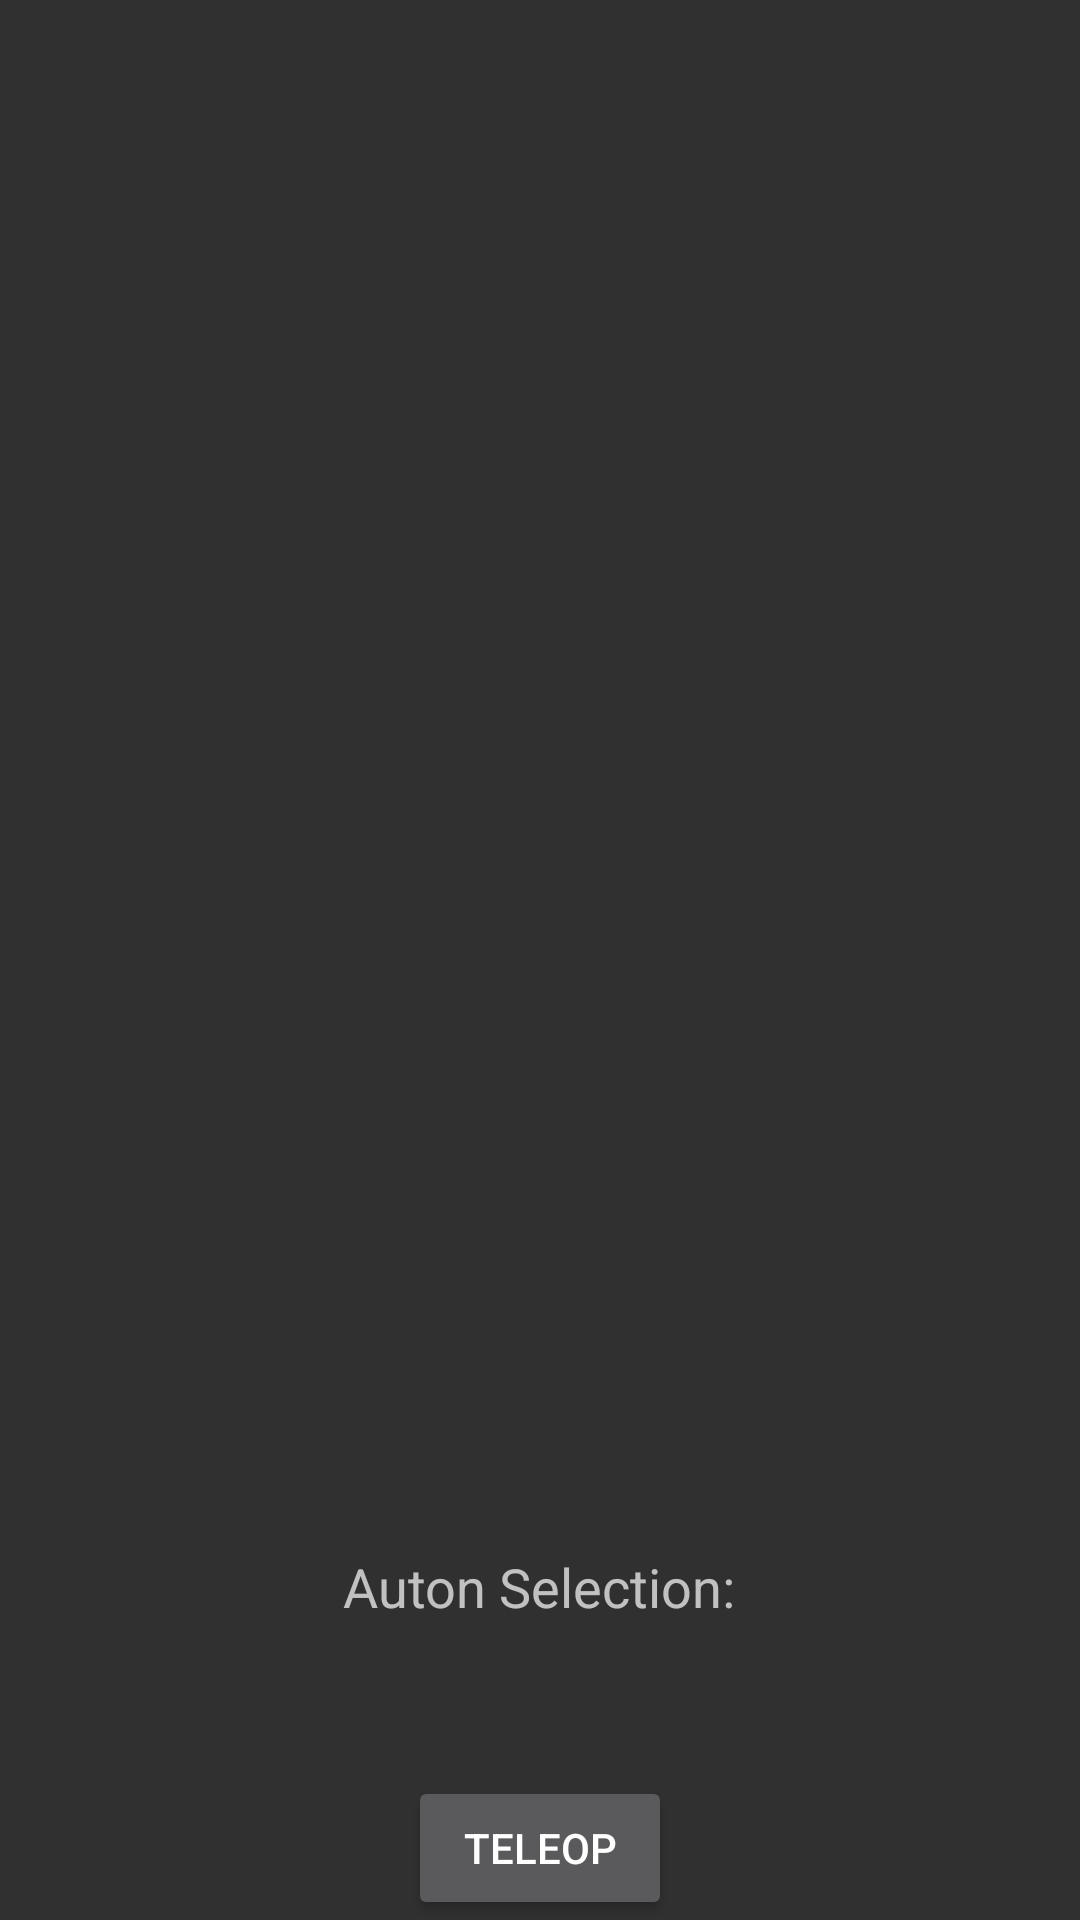

Layout XML and referenced resources for this Android screen:
<!-- AndroidManifest.xml: application theme AppTheme -->
<!-- res/layout/activity_auton_match_scout.xml -->
<RelativeLayout xmlns:android="http://schemas.android.com/apk/res/android"
    xmlns:tools="http://schemas.android.com/tools" android:layout_width="match_parent"
    android:layout_height="match_parent" android:paddingLeft="@dimen/activity_horizontal_margin"
    android:paddingRight="@dimen/activity_horizontal_margin"
    android:paddingTop="@dimen/activity_vertical_margin"
    android:paddingBottom="@dimen/activity_vertical_margin"
    tools:context="org.hammerhead226.masterfrcscouter.view.activities.AutonMatchScoutActivity"
    android:clickable="true">

    <ListView
        android:layout_width="wrap_content"
        android:layout_height="wrap_content"
        android:id="@+id/autonItems"
        android:layout_alignParentTop="true"
        android:layout_above="@+id/autonSelectionTV" />

    <Button
        android:layout_width="wrap_content"
        android:layout_height="wrap_content"
        android:id="@+id/goToTeleop"
        android:text="@string/teleopText"
        android:layout_alignParentBottom="true"
        android:layout_centerHorizontal="true" />

    <TextView
        android:layout_width="wrap_content"
        android:layout_height="wrap_content"
        android:textAppearance="?android:attr/textAppearanceMedium"
        android:text="@string/autonSelectionText"
        android:id="@+id/autonSelectionTV"
        android:elegantTextHeight="false"
        android:lines="2"
        android:layout_marginBottom="30dp"
        android:layout_above="@+id/goToTeleop"
        android:layout_centerHorizontal="true" />

</RelativeLayout>
<!-- resources referenced by this layout -->
<resources>
  <string name="autonSelectionText">Auton Selection:</string>
  <string name="teleopText">Teleop</string>
  <style name="AppTheme" parent="@style/Theme.AppCompat.NoActionBar">
          
          <item name="colorPrimary">@color/ColorPrimary</item>
          <item name="colorPrimaryDark">@color/ColorPrimaryDark</item>
      </style>
  <color name="ColorPrimary">#424242</color>
  <color name="ColorPrimaryDark">#424242</color>
</resources>
